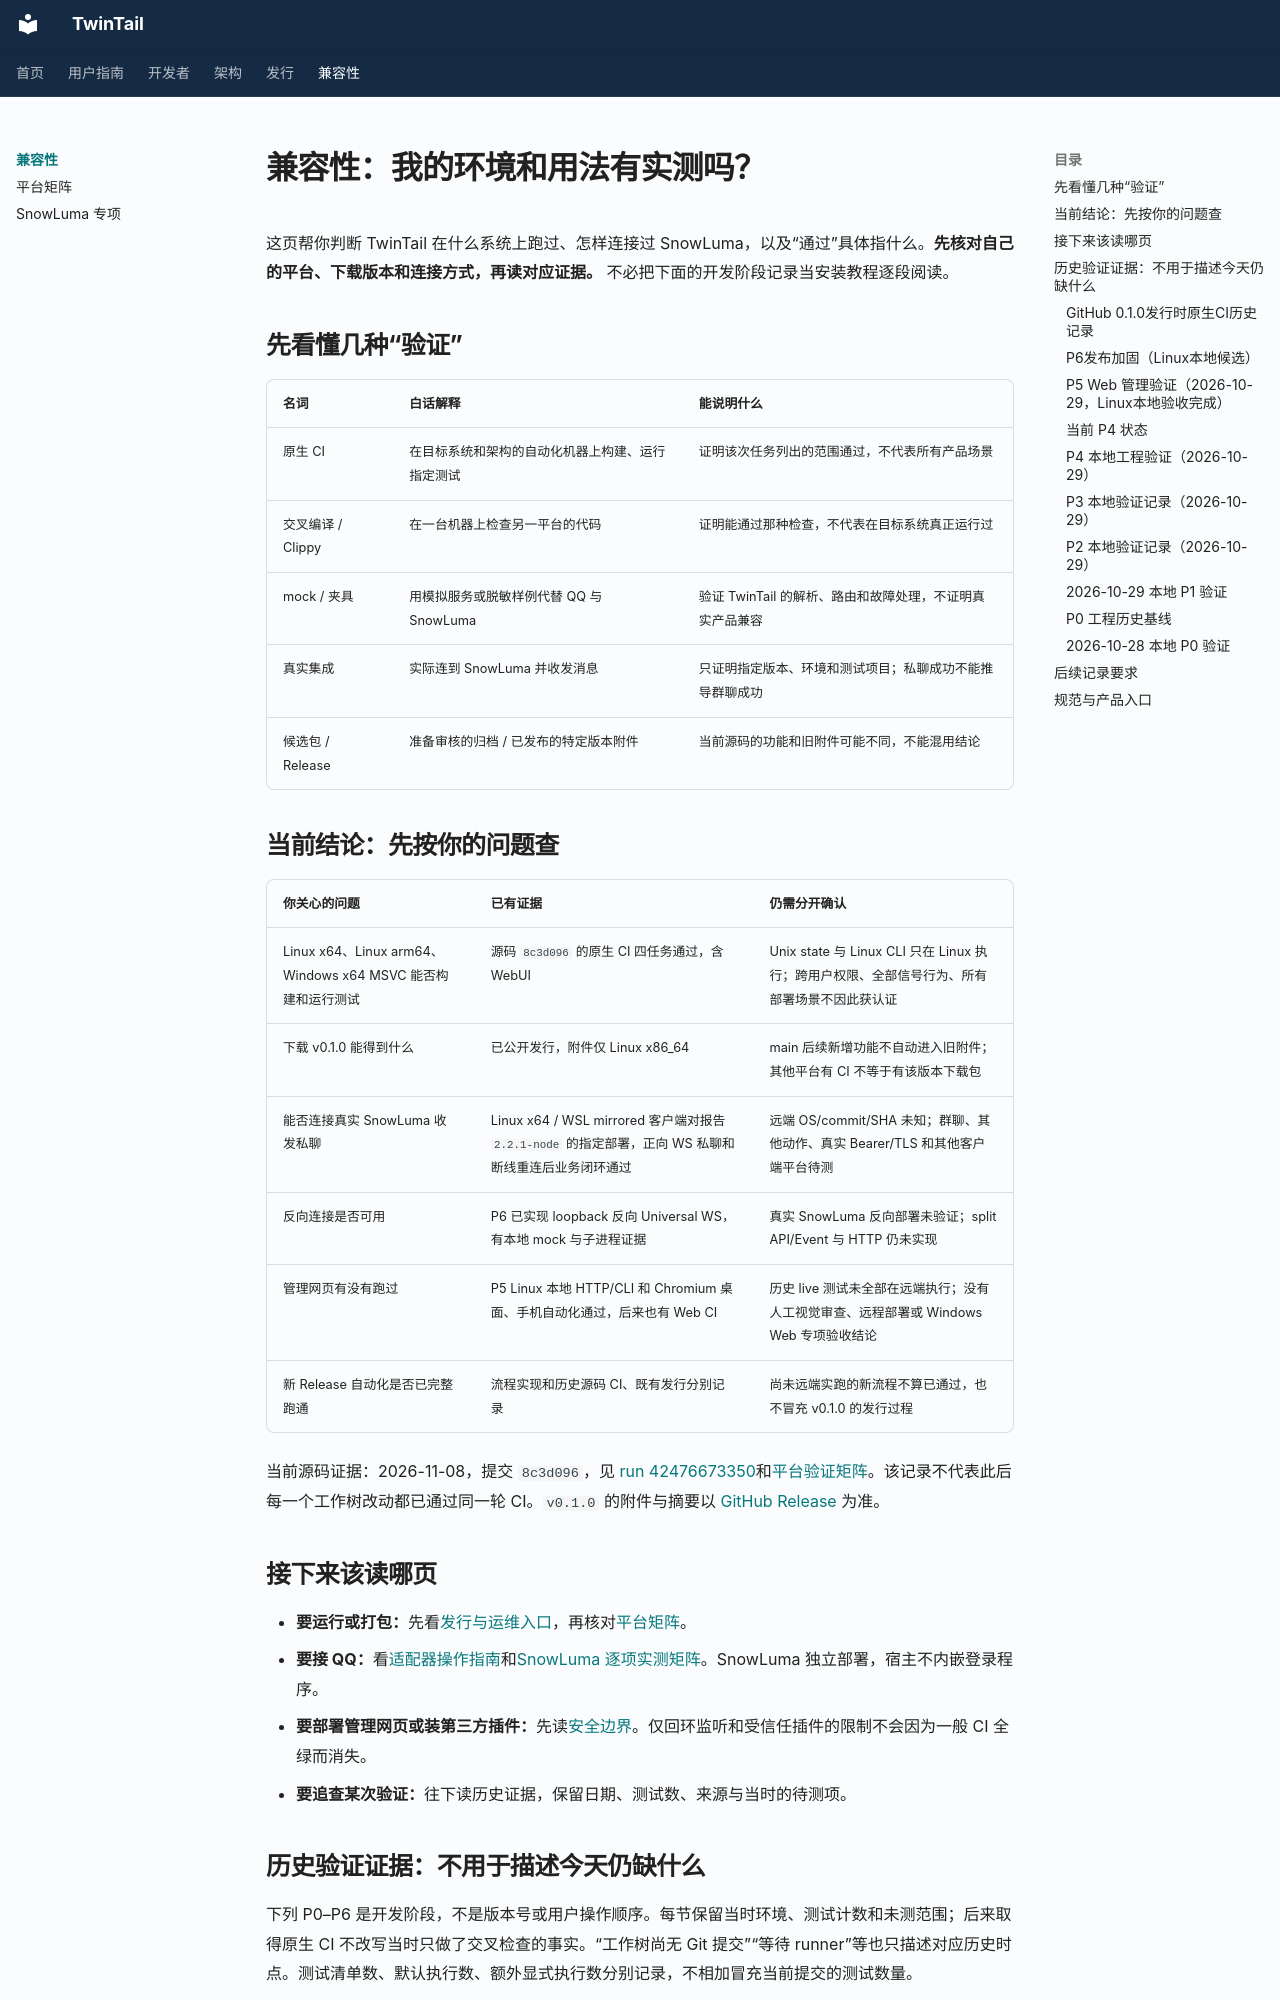

repository: Eetherrr/TwinTail · page: compatibility/index.html · generator: mkdocs

# 兼容性：我的环境和用法有实测吗？

这页帮你判断 TwinTail 在什么系统上跑过、怎样连接过 SnowLuma，以及“通过”具体指什么。**先核对自己的平台、下载版本和连接方式，再读对应证据。** 不必把下面的开发阶段记录当安装教程逐段阅读。

## 先看懂几种“验证”

| 名词 | 白话解释 | 能说明什么 |
| --- | --- | --- |
| 原生 CI | 在目标系统和架构的自动化机器上构建、运行指定测试 | 证明该次任务列出的范围通过，不代表所有产品场景 |
| 交叉编译 / Clippy | 在一台机器上检查另一平台的代码 | 证明能通过那种检查，不代表在目标系统真正运行过 |
| mock / 夹具 | 用模拟服务或脱敏样例代替 QQ 与 SnowLuma | 验证 TwinTail 的解析、路由和故障处理，不证明真实产品兼容 |
| 真实集成 | 实际连到 SnowLuma 并收发消息 | 只证明指定版本、环境和测试项目；私聊成功不能推导群聊成功 |
| 候选包 / Release | 准备审核的归档 / 已发布的特定版本附件 | 当前源码的功能和旧附件可能不同，不能混用结论 |

## 当前结论：先按你的问题查

| 你关心的问题 | 已有证据 | 仍需分开确认 |
| --- | --- | --- |
| Linux x64、Linux arm64、Windows x64 MSVC 能否构建和运行测试 | 源码 `8c3d096` 的原生 CI 四任务通过，含 WebUI | Unix state 与 Linux CLI 只在 Linux 执行；跨用户权限、全部信号行为、所有部署场景不因此获认证 |
| 下载 v0.1.0 能得到什么 | 已公开发行，附件仅 Linux x86_64 | main 后续新增功能不自动进入旧附件；其他平台有 CI 不等于有该版本下载包 |
| 能否连接真实 SnowLuma 收发私聊 | Linux x64 / WSL mirrored 客户端对报告 `2.2.1-node` 的指定部署，正向 WS 私聊和断线重连后业务闭环通过 | 远端 OS/commit/SHA 未知；群聊、其他动作、真实 Bearer/TLS 和其他客户端平台待测 |
| 反向连接是否可用 | P6 已实现 loopback 反向 Universal WS，有本地 mock 与子进程证据 | 真实 SnowLuma 反向部署未验证；split API/Event 与 HTTP 仍未实现 |
| 管理网页有没有跑过 | P5 Linux 本地 HTTP/CLI 和 Chromium 桌面、手机自动化通过，后来也有 Web CI | 历史 live 测试未全部在远端执行；没有人工视觉审查、远程部署或 Windows Web 专项验收结论 |
| 新 Release 自动化是否已完整跑通 | 流程实现和历史源码 CI、既有发行分别记录 | 尚未远端实跑的新流程不算已通过，也不冒充 v0.1.0 的发行过程 |

当前源码证据：2026-11-08，提交 `8c3d096`，见 [run 42476673350](https://github.com/Eetherrr/TwinTail/actions/runs/42476673350)和[平台验证矩阵](../release/platforms.md)。该记录不代表此后每一个工作树改动都已通过同一轮 CI。`v0.1.0` 的附件与摘要以 [GitHub Release](https://github.com/Eetherrr/TwinTail/releases/tag/v0.1.0) 为准。

## 接下来该读哪页

- **要运行或打包：**先看[发行与运维入口](../release/README.md)，再核对[平台矩阵](../release/platforms.md)。
- **要接 QQ：**看[适配器操作指南](../plugin-api/adapters.md)和[SnowLuma 逐项实测矩阵](snowluma.md)。SnowLuma 独立部署，宿主不内嵌登录程序。
- **要部署管理网页或装第三方插件：**先读[安全边界](../architecture/security.md)。仅回环监听和受信任插件的限制不会因为一般 CI 全绿而消失。
- **要追查某次验证：**往下读历史证据，保留日期、测试数、来源与当时的待测项。

## 历史验证证据：不用于描述今天仍缺什么

下列 P0–P6 是开发阶段，不是版本号或用户操作顺序。每节保留当时环境、测试计数和未测范围；后来取得原生 CI 不改写当时只做了交叉检查的事实。“工作树尚无 Git 提交”“等待 runner”等也只描述对应历史时点。测试清单数、默认执行数、额外显式执行数分别记录，不相加冒充当前提交的测试数量。
